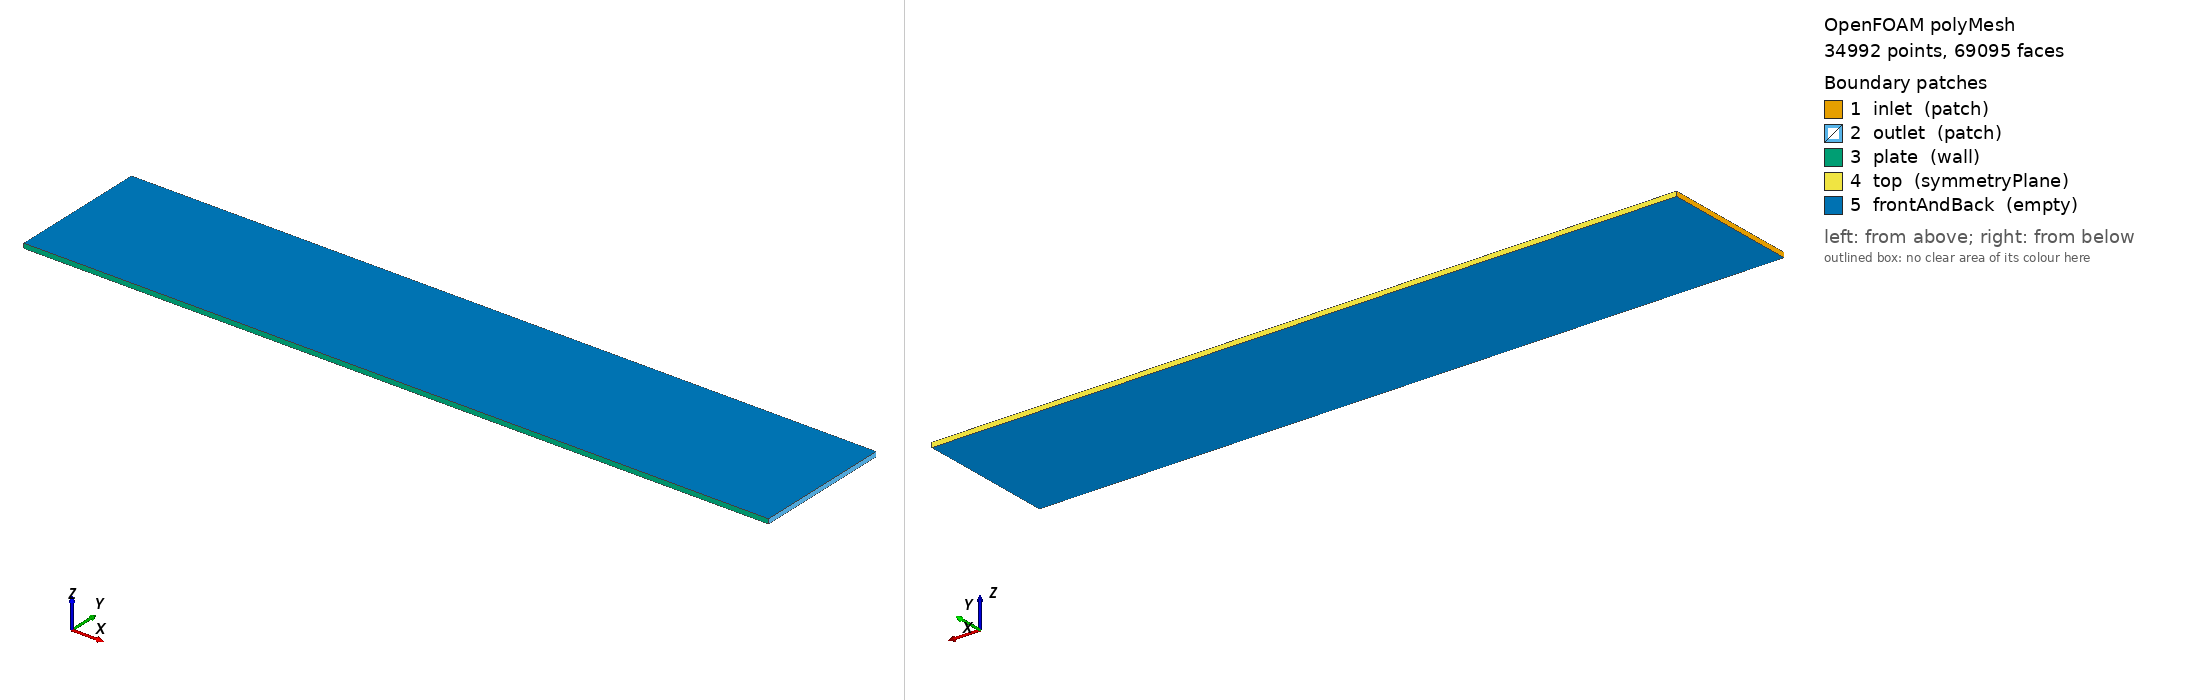

OpenFOAM case: the committed polyMesh, 34992 points, 69095 faces. Boundary patches (legend numbers): 1 inlet (patch), 2 outlet (patch), 3 plate (wall), 4 top (symmetryPlane), 5 frontAndBack (empty). Left view from above one corner, right view from below the opposite corner. Boundary conditions: 7 field file(s) under 0/; 5 of 5 drawn patches have an entry in a shipped field file.

=== constant/polyMesh/boundary ===
/*--------------------------------*- C++ -*----------------------------------*\
| =========                 |                                                 |
| \\      /  F ield         | OpenFOAM: The Open Source CFD Toolbox           |
|  \\    /   O peration     | Version:  2412                                  |
|   \\  /    A nd           | Website:  www.openfoam.com                      |
|    \\/     M anipulation  |                                                 |
\*---------------------------------------------------------------------------*/
FoamFile
{
    version     2.0;
    format      ascii;
    arch        "LSB;label=32;scalar=64";
    class       polyBoundaryMesh;
    location    "constant/polyMesh";
    object      boundary;
}
// * * * * * * * * * * * * * * * * * * * * * * * * * * * * * * * * * * * * * //

5
(
    inlet
    {
        type            patch;
        nFaces          80;
        startFace       34105;
    }
    outlet
    {
        type            patch;
        nFaces          80;
        startFace       34185;
    }
    plate
    {
        type            wall;
        inGroups        1(wall);
        nFaces          215;
        startFace       34265;
    }
    top
    {
        type            symmetryPlane;
        inGroups        1(symmetryPlane);
        nFaces          215;
        startFace       34480;
    }
    frontAndBack
    {
        type            empty;
        inGroups        1(empty);
        nFaces          34400;
        startFace       34695;
    }
)

// ************************************************************************* //


=== system/blockMeshDict ===
FoamFile { version 2.0; format ascii; class dictionary; object blockMeshDict; }
scale 1;
vertices ( (-0.1 0 -0.005)(0 0 -0.005)(1.5 0 -0.005)(1.5 0.3 -0.005)(0 0.3 -0.005)(-0.1 0.3 -0.005)
           (-0.1 0 0.005)(0 0 0.005)(1.5 0 0.005)(1.5 0.3 0.005)(0 0.3 0.005)(-0.1 0.3 0.005) );
blocks ( hex (0 1 4 5 6 7 10 11) (15 80 1) simpleGrading (1 300 1)
         hex (1 2 3 4 7 8 9 10) (200 80 1) simpleGrading (8 300 1) );
edges ();
boundary ( inlet { type patch; faces ((0 5 11 6)); } outlet { type patch; faces ((2 3 9 8)); }
  plate { type wall; faces ((0 1 7 6)(1 2 8 7)); }
  top { type symmetryPlane; faces ((5 4 10 11)(4 3 9 10)); }
  frontAndBack { type empty; faces ((0 1 4 5)(1 2 3 4)(6 7 10 11)(7 8 9 10)); } );
mergePatchPairs ();


=== system/controlDict ===
FoamFile { version 2.0; format ascii; class dictionary; object controlDict; }
application simpleFoam;
startFrom latestTime;
startTime 0;
stopAt endTime;
endTime 2000;
deltaT 1;
writeControl timeStep;
writeInterval 2000;
purgeWrite 1;
writeFormat ascii;
writePrecision 8;
runTimeModifiable true;


=== 0/ReThetat ===
FoamFile { version 2.0; format ascii; class volScalarField; object ReThetat; }
dimensions [0 0 0 0 0 0 0]; internalField uniform 160.99;
boundaryField { inlet{type fixedValue;value uniform 160.99;} outlet{type zeroGradient;}
  plate{type zeroGradient;} top{type symmetryPlane;} frontAndBack{type empty;} }


=== 0/U ===
FoamFile { version 2.0; format ascii; class volVectorField; object U; }
dimensions [0 1 -1 0 0 0 0]; internalField uniform (5.4 0 0);
boundaryField { inlet{type fixedValue;value uniform (5.4 0 0);} outlet{type zeroGradient;}
  plate{type noSlip;} top{type symmetryPlane;} frontAndBack{type empty;} }


=== 0/gammaInt ===
FoamFile { version 2.0; format ascii; class volScalarField; object gammaInt; }
dimensions [0 0 0 0 0 0 0]; internalField uniform 1;
boundaryField { inlet{type fixedValue;value uniform 1;} outlet{type zeroGradient;}
  plate{type zeroGradient;} top{type symmetryPlane;} frontAndBack{type empty;} }


=== 0/k ===
FoamFile { version 2.0; format ascii; class volScalarField; object k; }
dimensions [0 2 -2 0 0 0 0]; internalField uniform 0.047633;
boundaryField { inlet{type fixedValue;value uniform 0.047633;} outlet{type zeroGradient;}
  plate{type fixedValue;value uniform 0;} top{type symmetryPlane;} frontAndBack{type empty;} }


=== 0/nut ===
FoamFile { version 2.0; format ascii; class volScalarField; object nut; }
dimensions [0 2 -1 0 0 0 0]; internalField uniform 0;
boundaryField { inlet{type calculated;value uniform 0;} outlet{type calculated;value uniform 0;}
  plate{type nutkWallFunction;value uniform 0;} top{type symmetryPlane;} frontAndBack{type empty;} }


=== 0/omega ===
FoamFile { version 2.0; format ascii; class volScalarField; object omega; }
dimensions [0 0 -1 0 0 0 0]; internalField uniform 264.63;
boundaryField { inlet{type fixedValue;value uniform 264.63;} outlet{type zeroGradient;}
  plate{type omegaWallFunction;value uniform 264.63;} top{type symmetryPlane;} frontAndBack{type empty;} }


=== 0/p ===
FoamFile { version 2.0; format ascii; class volScalarField; object p; }
dimensions [0 2 -2 0 0 0 0]; internalField uniform 0;
boundaryField { inlet{type zeroGradient;} outlet{type fixedValue;value uniform 0;}
  plate{type zeroGradient;} top{type symmetryPlane;} frontAndBack{type empty;} }


Also in the case, not shown: constant/polyMesh/faces (numeric list); constant/polyMesh/neighbour (numeric list); constant/polyMesh/owner (numeric list); constant/polyMesh/points (numeric list).
